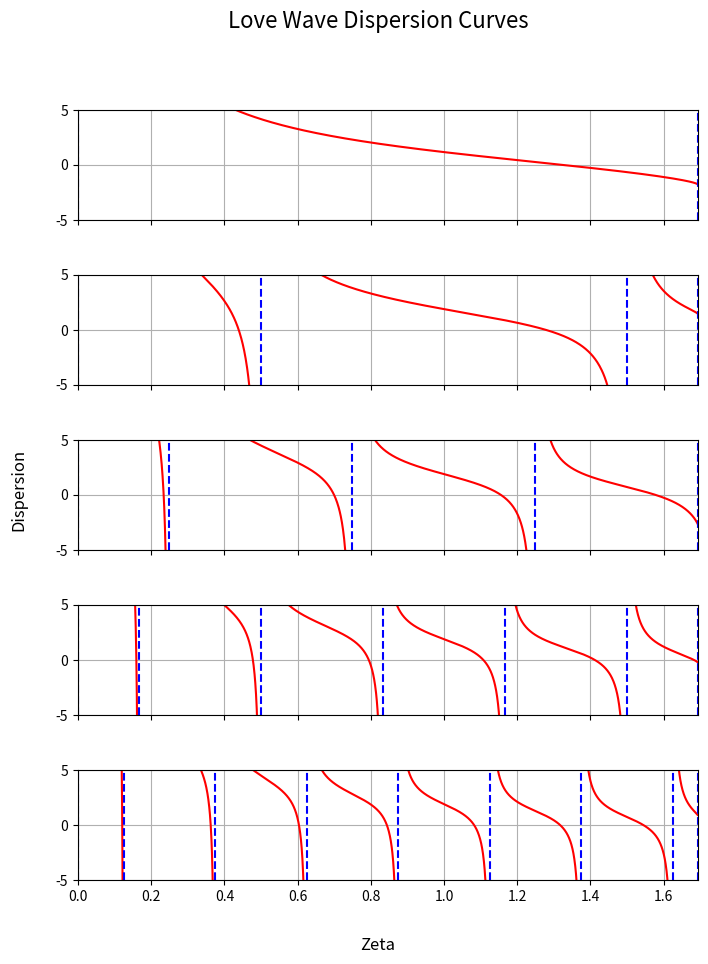

Python code for this plot: (Note: this script raises an exception after producing the figure.)
import numpy as np
import matplotlib.pyplot as plt

def love_wave_dispersion(densities, velocities, thickness, frequencies):
    """
    Plots the dispersion relationship for Love waves.

    Args:
        densities: A tuple of (p1, p2) densities.
        velocities: A tuple of (v1, v2) velocities.
        thickness: The thickness H.
        frequencies: A list of frequencies.
    """
    p1, p2 = densities
    v1, v2 = velocities
    H = thickness
    n_freq = len(frequencies)

    zeta_max = np.sqrt(H**2 * (v1**-2 - v2**-2))

    fig, axes = plt.subplots(n_freq, 1, figsize=(8, 10), sharex=True, sharey=True)
    fig.suptitle("Love Wave Dispersion Curves", fontsize=16)

    for i, freq in enumerate(frequencies):
        def love_func(zeta):
            return (p2 / p1) * np.sqrt(zeta_max**2 - zeta**2) / zeta - np.tan(2 * np.pi * freq * zeta)

        asymptotes = [0]
        a, k = 0, 0
        while a < zeta_max:
            a = 0.25 * (2 * k + 1) / freq
            if a < zeta_max:
                asymptotes.append(a)
            k += 1
        asymptotes.append(zeta_max)
        n_asymptotes = len(asymptotes)

        ax = axes[i]
        for j, asymptote in enumerate(asymptotes):
            if j < n_asymptotes - 1:
                zeta_points = np.linspace(asymptote + 1e-3, asymptotes[j + 1] - 1e-3, 500)
                dispersion_values = love_func(zeta_points)
                ax.plot(zeta_points, dispersion_values, "-r")
            ax.plot([asymptote, asymptote], [-5, 5], "--b")
        ax.grid(True)
        ax.set_xlim(0, zeta_max)
        ax.set_ylim(-5, 5)

    fig.text(0.5, 0.04, "Zeta", ha="center", fontsize=12)
    fig.text(0.04, 0.5, "Dispersion", va="center", rotation="vertical", fontsize=12)
    plt.subplots_adjust(hspace=0.5)
    plt.savefig("figures/love_wave_dispersion.png")
    plt.show()

def main():
    densities = (1800, 2500)
    velocities = (1900, 3200)
    thickness = 4000
    frequencies = [0.1, 0.5, 1, 1.5, 2]

    love_wave_dispersion(densities, velocities, thickness, frequencies)

if __name__ == "__main__":
    main()